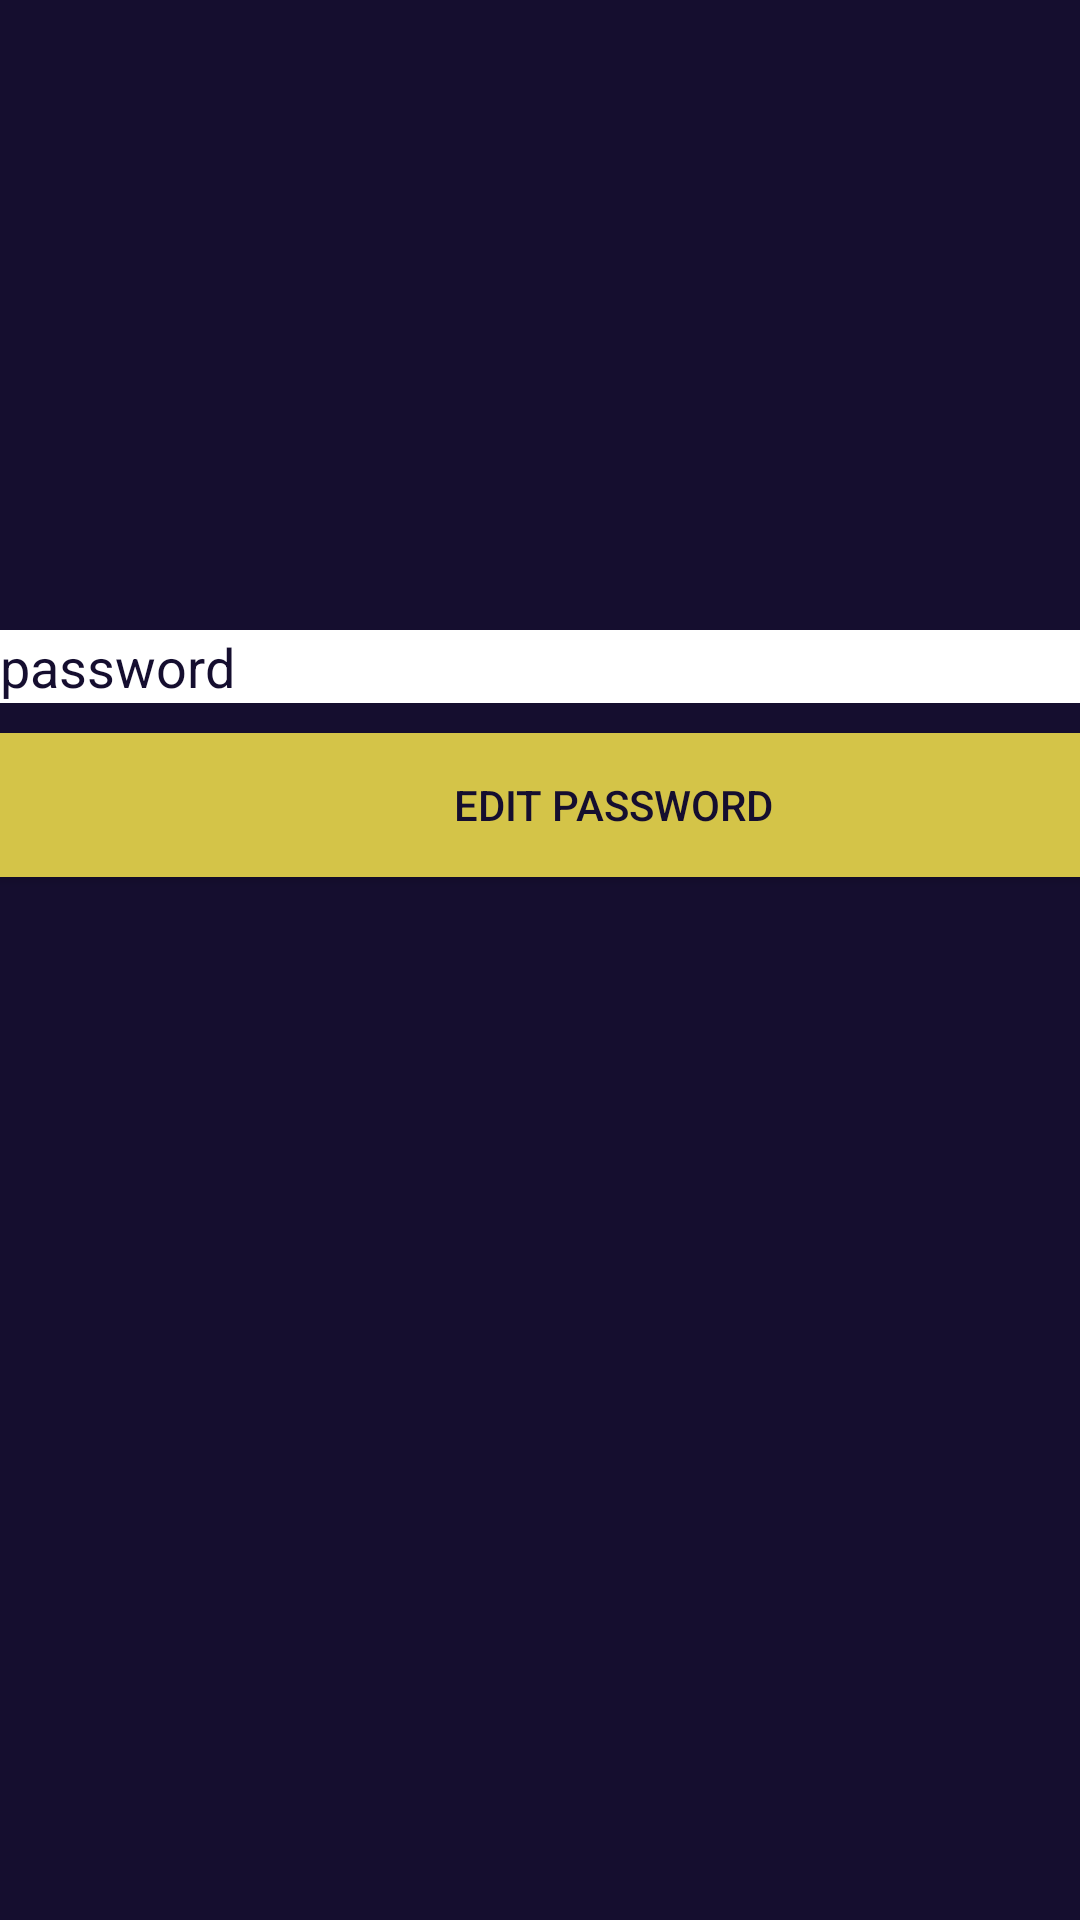

Here is an Android app screen rendered from its layout file. Give the layout XML and the strings, colors and styles it references.
<!-- AndroidManifest.xml: application theme AppTheme -->
<!-- res/layout/activity_update_password.xml -->
<?xml version="1.0" encoding="utf-8"?>
<androidx.constraintlayout.widget.ConstraintLayout xmlns:android="http://schemas.android.com/apk/res/android"
    xmlns:app="http://schemas.android.com/apk/res-auto"
    xmlns:tools="http://schemas.android.com/tools"
    android:layout_width="match_parent"
    android:layout_height="match_parent"
    tools:context=".UpdatePassword"
    android:background="@color/colorLogo">

    <LinearLayout
        android:layout_width="409dp"
        android:layout_height="729dp"
        android:orientation="vertical"
        tools:layout_editor_absoluteX="1dp"
        tools:layout_editor_absoluteY="1dp">

        <ImageView
            android:layout_width="match_parent"
            android:layout_height="150dp"
            android:layout_marginTop="50dp"
            android:src="@drawable/logo"
            android:gravity="center"
            android:layout_marginBottom="10dp"/>
        <EditText
            android:id="@+id/etnewpassword"
            android:layout_width="match_parent"
            android:layout_height="wrap_content"
            android:ems="10"
            android:hint="password"
            android:inputType="textPassword"
            android:background="@color/colorWhite"
            android:textColorHint="@color/colorLogo"
            android:layout_marginBottom="10dp"/>

        <Button
            android:id="@+id/buttoneditpassword"
            android:layout_width="match_parent"
            android:layout_height="wrap_content"
            android:text="edit password"
            android:textColor="@color/colorLogo"
            android:background="@color/colorYellow"/>
    </LinearLayout>
</androidx.constraintlayout.widget.ConstraintLayout>
<!-- resources referenced by this layout -->
<resources>
  <color name="colorLogo">#150E2F</color>
  <color name="colorWhite">#FFFFFF</color>
  <color name="colorYellow">#D4C448</color>
  <style name="AppTheme" parent="Theme.AppCompat.Light.DarkActionBar">
          
          <item name="colorPrimary">@color/colorPrimary</item>
          <item name="colorPrimaryDark">@color/colorPrimaryDark</item>
          <item name="colorAccent">@color/colorYellow</item>
      </style>
  <color name="colorPrimary">#150E2F</color>
  <color name="colorPrimaryDark">#3700B3</color>
</resources>
